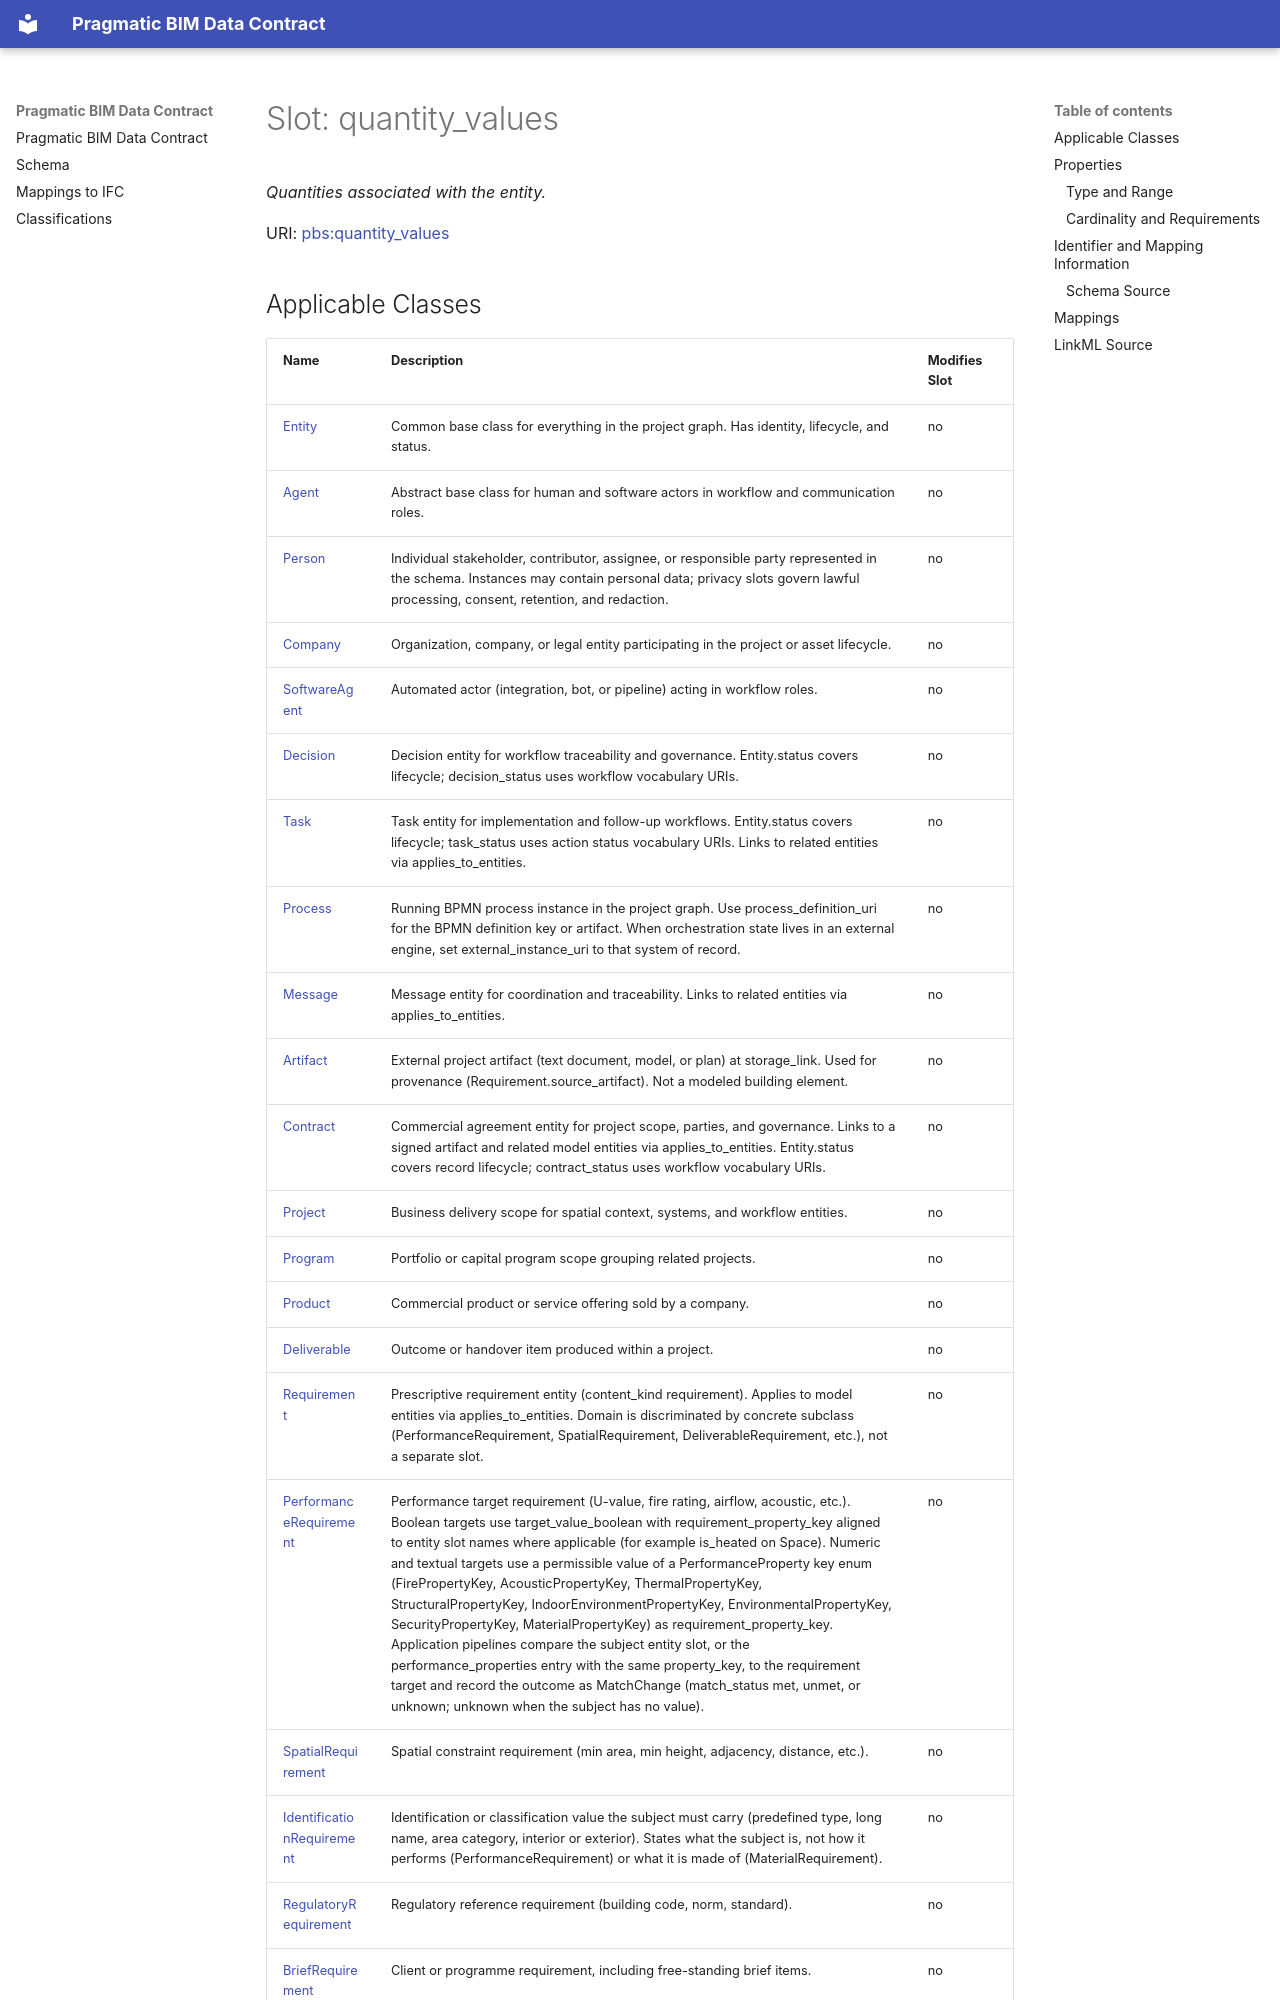

repository: pragmaticBIM/pragmatic-bim-data-contract · page: schema/quantity_values.html · generator: mkdocs

---
search:
  boost: 5.0
---

# Slot: quantity_values 


_Quantities associated with the entity._



<div data-search-exclude markdown="1">



URI: [pbs:quantity_values](https://schema.pragmaticbim.ch/quantity_values)
<!-- no inheritance hierarchy -->
